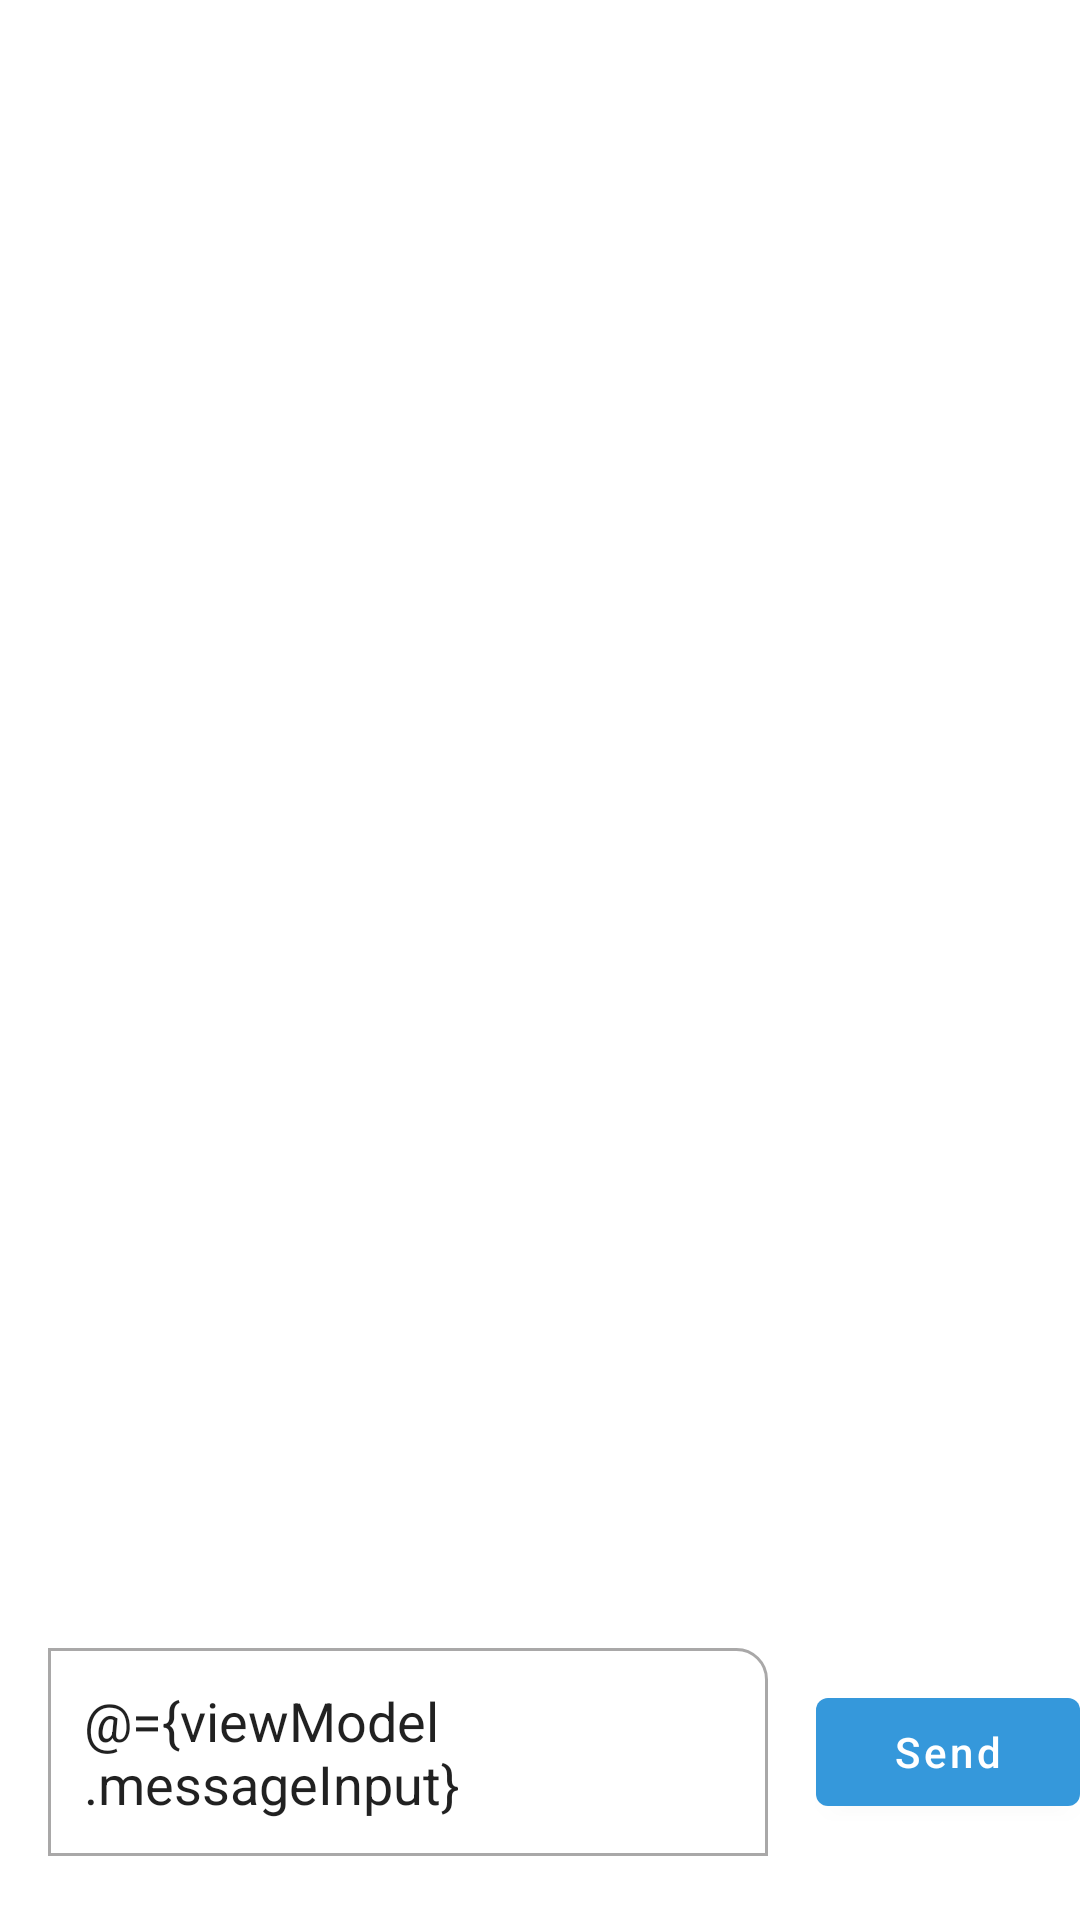

The Android layout XML behind this screen, and the referenced resources:
<!-- AndroidManifest.xml: application theme Theme.ChatAppC37 -->
<!-- res/layout/activity_chat.xml -->
<layout xmlns:android="http://schemas.android.com/apk/res/android"
    xmlns:app="http://schemas.android.com/apk/res-auto"
    xmlns:tools="http://schemas.android.com/tools">

    <data>

        <variable
            name="viewModel"
            type="com.route.chatappc37.ui.chat.ChatViewModel" />
    </data>

    <androidx.coordinatorlayout.widget.CoordinatorLayout
        android:layout_width="match_parent"
        android:layout_height="match_parent"
        android:background="@drawable/background"
        tools:context=".ui.login.LoginActivity">

        <com.google.android.material.appbar.AppBarLayout
            android:id="@+id/appbar_layout"
            android:layout_width="match_parent"
            android:layout_height="wrap_content"
            android:background="@android:color/transparent"
            android:elevation="0dp"
            android:outlineProvider="@null"
            android:stateListAnimator="@null">

            <androidx.appcompat.widget.Toolbar
                android:id="@+id/toolbar"
                android:layout_width="match_parent"
                android:layout_height="?attr/actionBarSize"
                android:background="@android:color/transparent"
                android:elevation="0dp">

                <androidx.constraintlayout.widget.ConstraintLayout
                    android:layout_width="match_parent"
                    android:layout_height="match_parent"
                    android:background="@android:color/transparent"
                    android:elevation="0dp">

                    <TextView
                        android:layout_width="wrap_content"
                        android:layout_height="wrap_content"
                        android:text="Room name"
                        android:textColor="@color/white"
                        android:textSize="24sp"
                        app:layout_constraintBottom_toBottomOf="parent"
                        app:layout_constraintEnd_toEndOf="parent"
                        app:layout_constraintStart_toStartOf="parent"
                        app:layout_constraintTop_toTopOf="parent" />


                </androidx.constraintlayout.widget.ConstraintLayout>

            </androidx.appcompat.widget.Toolbar>

        </com.google.android.material.appbar.AppBarLayout>

        <androidx.constraintlayout.widget.ConstraintLayout
            android:layout_width="match_parent"
            android:layout_height="match_parent"
            app:layout_behavior="com.google.android.material.appbar.AppBarLayout$ScrollingViewBehavior">

            <androidx.recyclerview.widget.RecyclerView
                android:id="@+id/messages_recycler_view"
                android:layout_width="match_parent"
                android:layout_height="0dp"
                android:layout_marginVertical="16dp"
                android:orientation="vertical"

                app:layout_constraintBottom_toTopOf="@id/message_edit_text"
                app:layout_constraintTop_toTopOf="parent" />

            <EditText
                android:id="@+id/message_edit_text"
                android:layout_width="0dp"
                android:layout_height="wrap_content"
                android:layout_marginHorizontal="16dp"
                android:background="@drawable/message_input_bg"
                android:hint="@string/type_message_here"
                android:padding="12dp"
                android:text="@={viewModel.messageInput}"
                app:layout_constraintBottom_toBottomOf="@id/send_btn"
                app:layout_constraintEnd_toStartOf="@id/send_btn"
                app:layout_constraintStart_toStartOf="parent"
                app:layout_constraintTop_toTopOf="@id/send_btn" />

            <com.google.android.material.button.MaterialButton
                android:id="@+id/send_btn"
                android:layout_width="wrap_content"
                android:layout_height="wrap_content"
                android:layout_marginVertical="32dp"
                android:drawableEnd="@drawable/ic_send"
                android:onClick="@{()->viewModel.sendMessage()}"
                android:text="@string/send"
                android:textAllCaps="false"
                app:layout_constraintBottom_toBottomOf="parent"
                app:layout_constraintEnd_toEndOf="parent"
                app:layout_constraintStart_toEndOf="@id/message_edit_text" />
        </androidx.constraintlayout.widget.ConstraintLayout>
    </androidx.coordinatorlayout.widget.CoordinatorLayout>
</layout>
<!-- resources referenced by this layout -->
<resources>
  <color name="white">#FFFFFFFF</color>
  <!-- drawable message_input_bg (drawable) -->
  <?xml version="1.0" encoding="utf-8"?>
  <shape xmlns:android="http://schemas.android.com/apk/res/android"
      android:shape="rectangle">
      <stroke
          android:width="1dp"
          android:color="#A9A8A8" />
      <corners android:topRightRadius="10dp" />
  </shape>
  <string name="send">Send</string>
  <string name="type_message_here">Type your message here...</string>
  <style name="Theme.ChatAppC37" parent="Theme.MaterialComponents.DayNight.DarkActionBar">
          
          <item name="colorPrimary">@color/colorPrimary</item>
          <item name="colorPrimaryVariant">@color/colorPrimaryVariant</item>
          <item name="colorOnPrimary">@color/white</item>
          
          <item name="colorSecondary">@color/white</item>
          <item name="colorSecondaryVariant">@color/white</item>
          <item name="colorOnSecondary">@color/black</item>
          
          <item name="android:statusBarColor">?attr/colorPrimaryVariant</item>
          
          <item name="windowActionBar">false</item>
          <item name="windowNoTitle">true</item>
      </style>
  <color name="colorPrimary">#3598DB</color>
  <color name="colorPrimaryVariant">#378FCA</color>
  <color name="black">#FF000000</color>
</resources>
